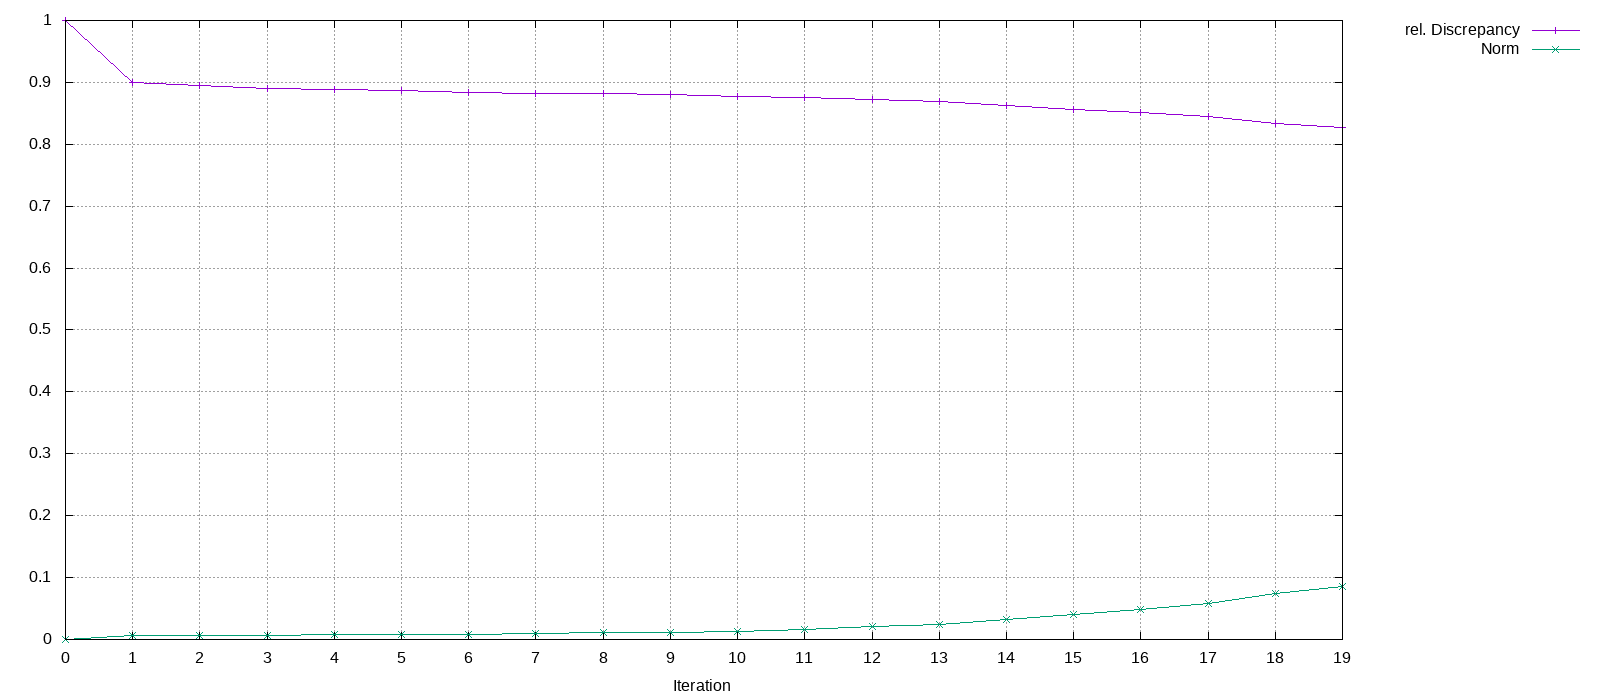

The data file committed next to this chart (first rows):
Iteration, rel. Discrepancy, Norm
0, 1, 0
1, 0.8992, 0.005708
2, 0.8948, 0.006047
3, 0.8906, 0.006671
4, 0.8879, 0.007345
5, 0.8864, 0.007824
6, 0.8842, 0.008837
7, 0.8827, 0.009681
8, 0.8814, 0.01055
9, 0.8798, 0.01176
10, 0.8778, 0.01362
11, 0.875, 0.01666
12, 0.872, 0.02024
13, 0.8684, 0.02484
14, 0.8628, 0.03244
15, 0.857, 0.04053
16, 0.8513, 0.0487
17, 0.8453, 0.05751
18, 0.8342, 0.07397
19, 0.8268, 0.08492
